Image classification data set "poultry" (PerezAbel/Flora-AI on GitHub). Class labels (5): bumblefoot, fowlpox, healthy, coryza, CRD.

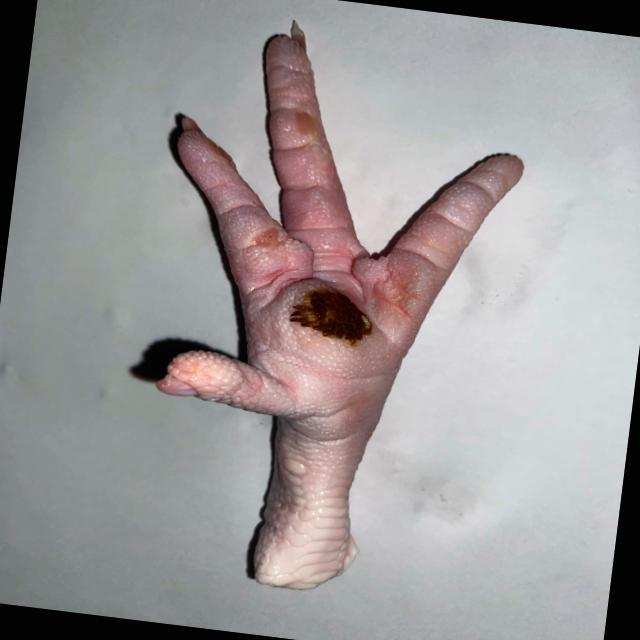
Label: bumblefoot

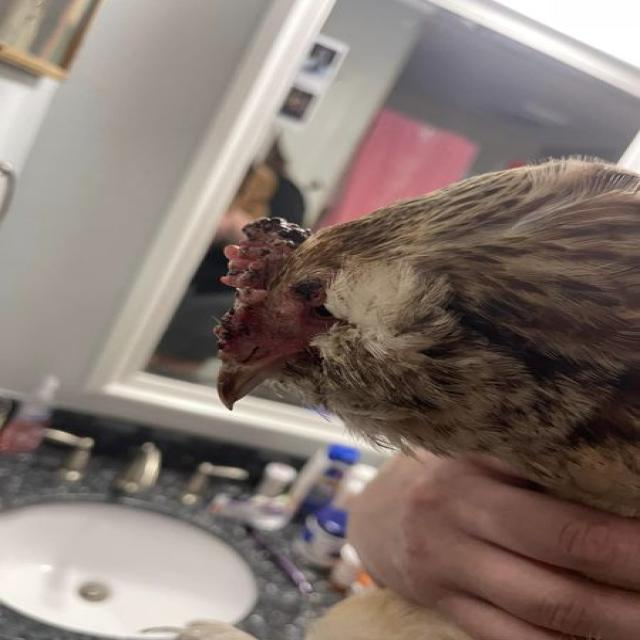
Label: fowlpox

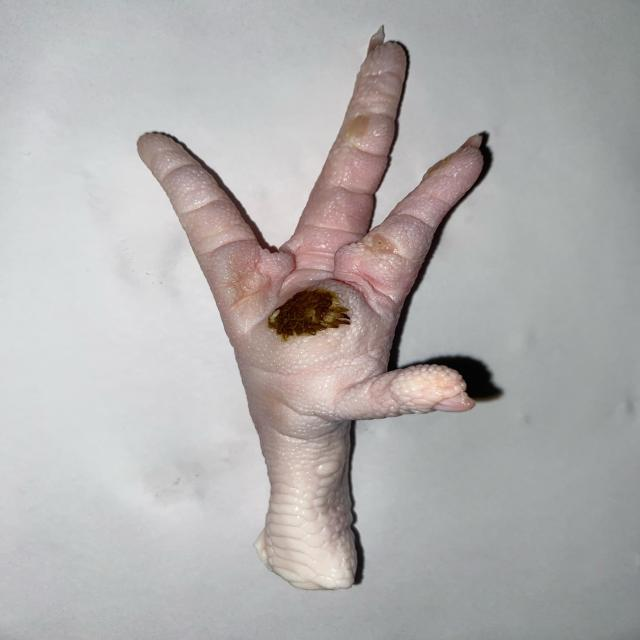
Label: bumblefoot

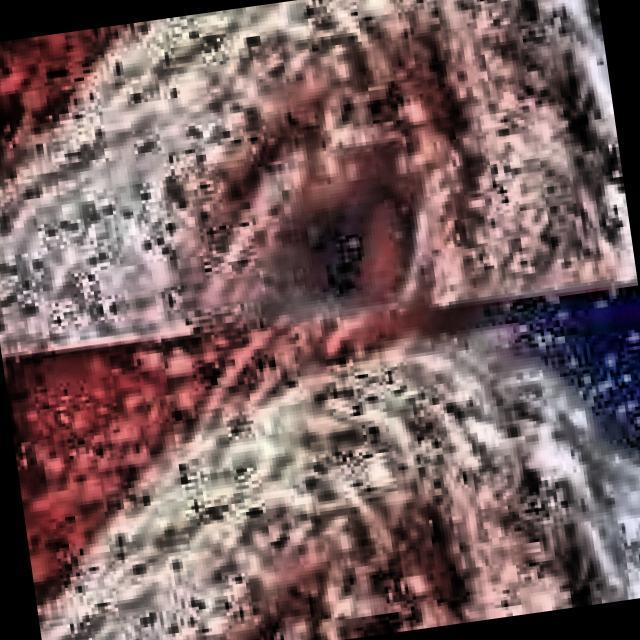
Label: CRD

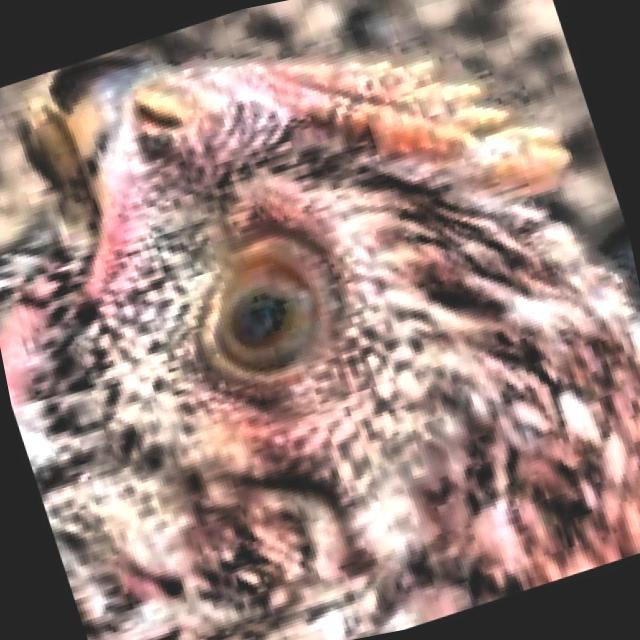
Label: healthy

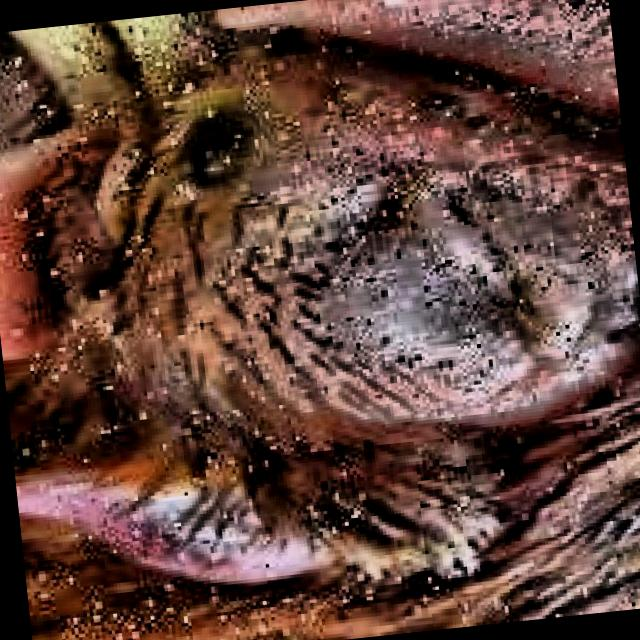
Label: coryza
